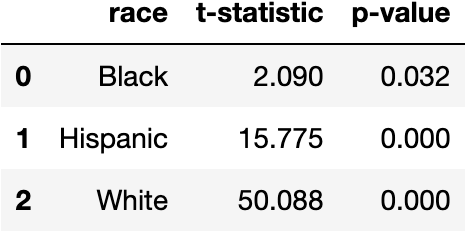

Values plotted in this chart, from the file beside it:
, race, t-statistic, p-value
0, Black, 2.09, 0.032
1, Hispanic, 15.78, 0.0
2, White, 50.09, 0.0
